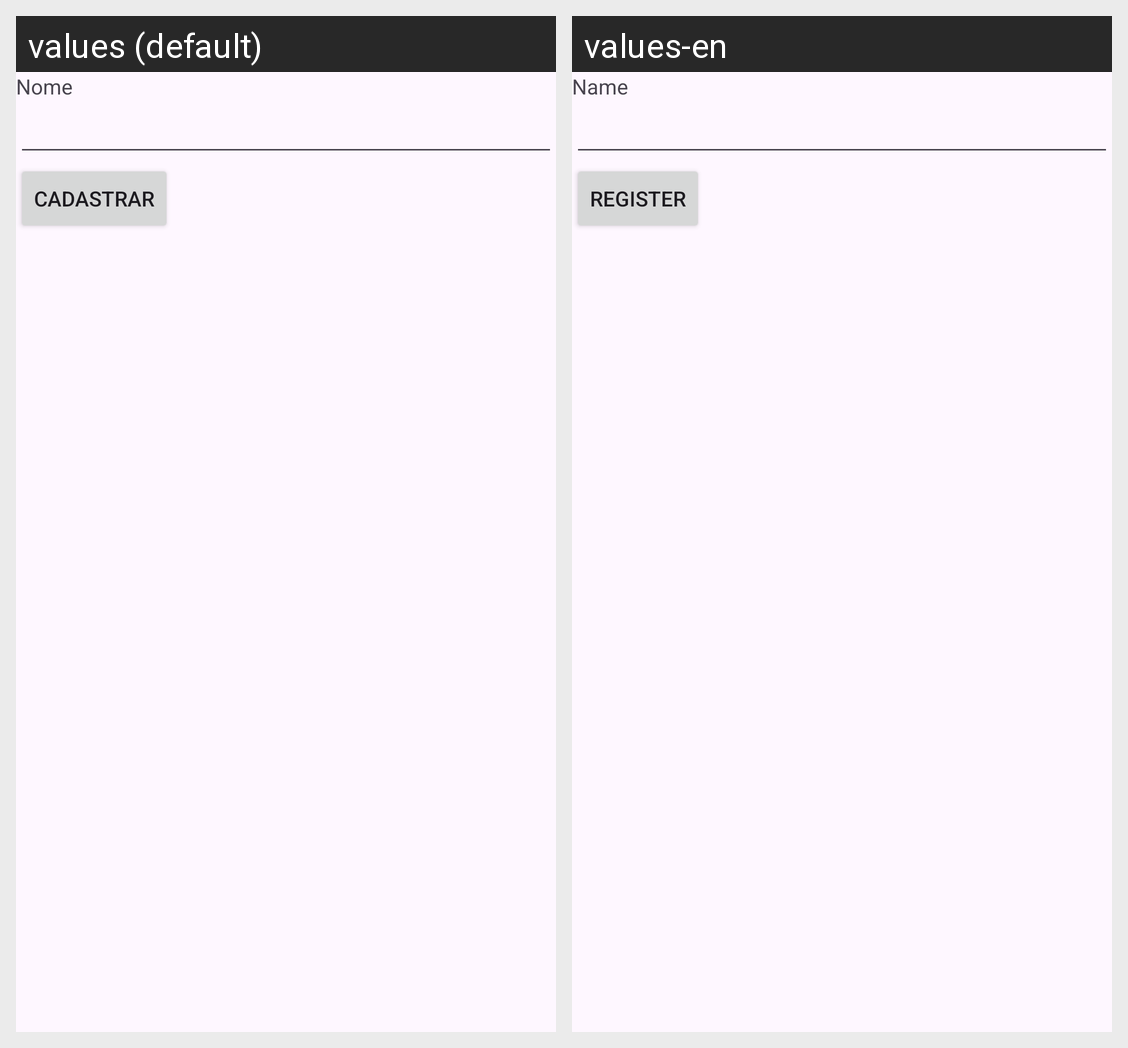

The same Android screen rendered under two of its app's locales, left to right. List the strings drawn on it with the default value and each locale's translation.
Android screen res/layout/activity_pessoa.xml rendered under 2 locales, left to right: values (default), values-en. Device: Nexus 5 (rendered at 1080×1920; each locale shown at half size, 540×960, under a caption strip naming it); theme Theme.Trabalho1_Cadastro.
Strings drawn on this screen, with the default value and each locale's value (text and hints the layout hard-codes, and strings that could not be matched under every locale, appear in the picture but are not listed):

nome
  values: Nome
  values-en: Name

cadastrar_p
  values: Cadastrar
  values-en: Register
